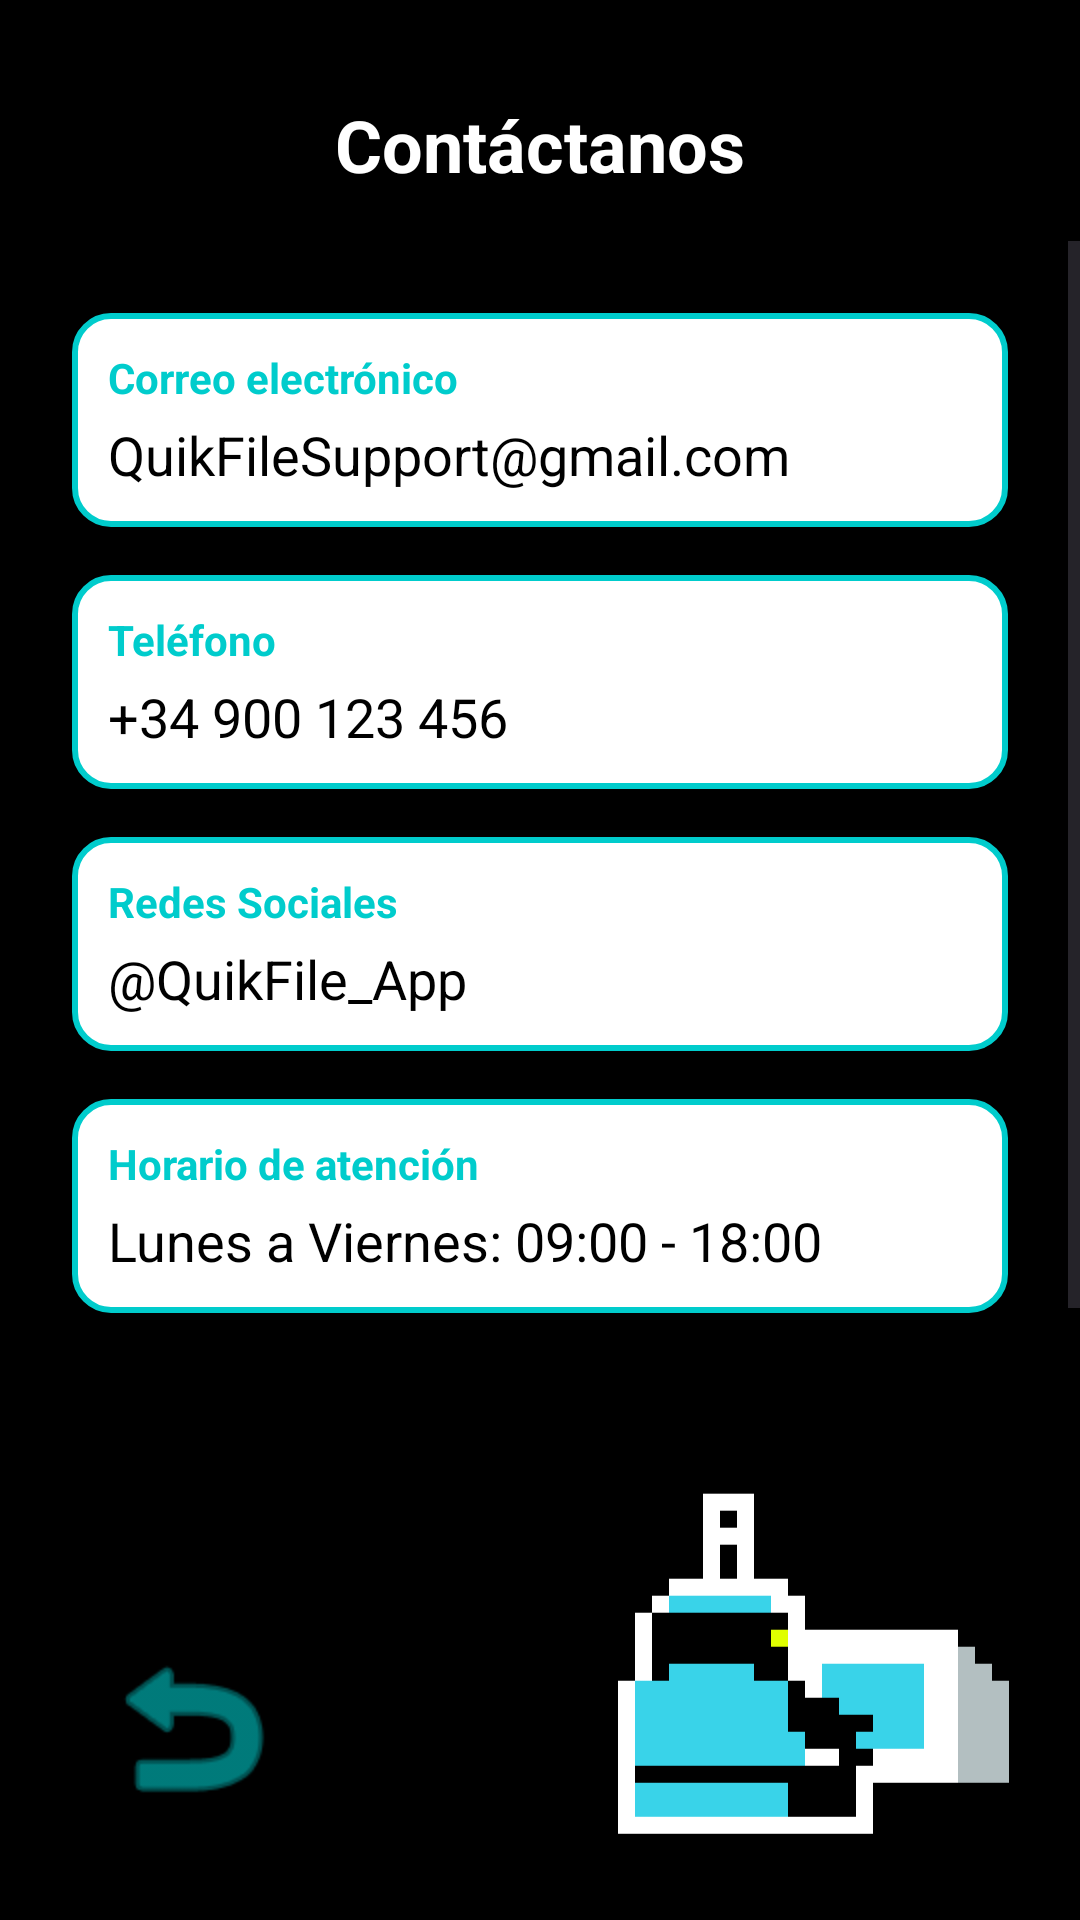

The Android layout XML behind this screen, and the referenced resources:
<!-- AndroidManifest.xml: application theme Theme.QuikFile -->
<!-- res/layout/activity_contact.xml -->
<?xml version="1.0" encoding="utf-8"?>
<androidx.constraintlayout.widget.ConstraintLayout xmlns:android="http://schemas.android.com/apk/res/android"
    xmlns:app="http://schemas.android.com/apk/res-auto"
    xmlns:tools="http://schemas.android.com/tools"
    android:id="@+id/main"
    android:layout_width="match_parent"
    android:layout_height="match_parent"
    android:background="@color/black"
    tools:context=".ContactActivity">

    <TextView
        android:id="@+id/tvTitle"
        android:layout_width="wrap_content"
        android:layout_height="wrap_content"
        android:layout_marginTop="32dp"
        android:text="@string/contact_title"
        android:textColor="@color/white"
        android:textSize="24sp"
        android:textStyle="bold"
        app:layout_constraintEnd_toEndOf="parent"
        app:layout_constraintStart_toStartOf="parent"
        app:layout_constraintTop_toTopOf="parent" />

    <ScrollView
        android:layout_width="0dp"
        android:layout_height="0dp"
        android:layout_marginTop="16dp"
        android:layout_marginBottom="180dp"
        app:layout_constraintBottom_toBottomOf="parent"
        app:layout_constraintEnd_toEndOf="parent"
        app:layout_constraintStart_toStartOf="parent"
        app:layout_constraintTop_toBottomOf="@id/tvTitle">

        <LinearLayout
            android:layout_width="match_parent"
            android:layout_height="wrap_content"
            android:orientation="vertical"
            android:padding="24dp">

            
            <LinearLayout
                android:layout_width="match_parent"
                android:layout_height="wrap_content"
                android:orientation="vertical"
                android:layout_marginBottom="16dp"
                android:background="@drawable/search_bar_background"
                android:padding="12dp">
                <TextView
                    android:layout_width="wrap_content"
                    android:layout_height="wrap_content"
                    android:text="@string/contact_email_label"
                    android:textColor="@color/blue_app"
                    android:textSize="14sp"
                    android:textStyle="bold" />
                <TextView
                    android:layout_width="wrap_content"
                    android:layout_height="wrap_content"
                    android:layout_marginTop="4dp"
                    android:text="@string/contact_email_value"
                    android:textColor="@color/black"
                    android:textSize="18sp" />
            </LinearLayout>

            
            <LinearLayout
                android:layout_width="match_parent"
                android:layout_height="wrap_content"
                android:orientation="vertical"
                android:layout_marginBottom="16dp"
                android:background="@drawable/search_bar_background"
                android:padding="12dp">
                <TextView
                    android:layout_width="wrap_content"
                    android:layout_height="wrap_content"
                    android:text="@string/contact_phone_label"
                    android:textColor="@color/blue_app"
                    android:textSize="14sp"
                    android:textStyle="bold" />
                <TextView
                    android:layout_width="wrap_content"
                    android:layout_height="wrap_content"
                    android:layout_marginTop="4dp"
                    android:text="@string/contact_phone_value"
                    android:textColor="@color/black"
                    android:textSize="18sp" />
            </LinearLayout>

            
            <LinearLayout
                android:layout_width="match_parent"
                android:layout_height="wrap_content"
                android:orientation="vertical"
                android:layout_marginBottom="16dp"
                android:background="@drawable/search_bar_background"
                android:padding="12dp">
                <TextView
                    android:layout_width="wrap_content"
                    android:layout_height="wrap_content"
                    android:text="@string/contact_social_label"
                    android:textColor="@color/blue_app"
                    android:textSize="14sp"
                    android:textStyle="bold" />
                <TextView
                    android:layout_width="wrap_content"
                    android:layout_height="wrap_content"
                    android:layout_marginTop="4dp"
                    android:text="@string/contact_social_value"
                    android:textColor="@color/black"
                    android:textSize="18sp" />
            </LinearLayout>

            
            <LinearLayout
                android:layout_width="match_parent"
                android:layout_height="wrap_content"
                android:orientation="vertical"
                android:layout_marginBottom="24dp"
                android:background="@drawable/search_bar_background"
                android:padding="12dp">
                <TextView
                    android:layout_width="wrap_content"
                    android:layout_height="wrap_content"
                    android:text="@string/contact_hours_label"
                    android:textColor="@color/blue_app"
                    android:textSize="14sp"
                    android:textStyle="bold" />
                <TextView
                    android:layout_width="wrap_content"
                    android:layout_height="wrap_content"
                    android:layout_marginTop="4dp"
                    android:text="@string/contact_hours_value"
                    android:textColor="@color/black"
                    android:textSize="18sp" />
            </LinearLayout>

        </LinearLayout>
    </ScrollView>

    <ImageView
        android:id="@+id/btnBack"
        android:layout_width="80dp"
        android:layout_height="80dp"
        android:layout_marginStart="24dp"
        android:layout_marginBottom="24dp"
        android:padding="8dp"
        android:src="@android:drawable/ic_menu_revert"
        app:layout_constraintBottom_toBottomOf="parent"
        app:layout_constraintStart_toStartOf="parent"
        app:tint="@color/blue_app"
        android:contentDescription="@string/back" />

    <ImageView
        android:id="@+id/ivSparkMascot"
        android:layout_width="140dp"
        android:layout_height="140dp"
        android:layout_marginEnd="16dp"
        android:layout_marginBottom="16dp"
        android:src="@drawable/spark_focused"
        app:layout_constraintBottom_toBottomOf="parent"
        app:layout_constraintEnd_toEndOf="parent"
        android:contentDescription="@null" />

</androidx.constraintlayout.widget.ConstraintLayout>
<!-- resources referenced by this layout -->
<resources>
  <color name="black">#FF000000</color>
  <color name="blue_app">#00CCCC</color>
  <color name="white">#FFFFFFFF</color>
  <!-- drawable search_bar_background (drawable) -->
  <?xml version="1.0" encoding="utf-8"?>
  <shape xmlns:android="http://schemas.android.com/apk/res/android">
      <solid android:color="@color/white" />
      <corners android:radius="12dp" />
      <stroke android:width="2dp" android:color="@color/blue_app" />
  </shape>
  <!-- drawable spark_focused: png bitmap (drawable, 2361 bytes) -->
  <string name="back">Atrás</string>
  <string name="contact_email_label">Correo electrónico</string>
  <string name="contact_email_value">QuikFileSupport@gmail.com</string>
  <string name="contact_hours_label">Horario de atención</string>
  <string name="contact_hours_value">Lunes a Viernes: 09:00 - 18:00</string>
  <string name="contact_phone_label">Teléfono</string>
  <string name="contact_phone_value">+34 900 123 456</string>
  <string name="contact_social_label">Redes Sociales</string>
  <string name="contact_social_value">@QuikFile_App</string>
  <string name="contact_title">Contáctanos</string>
  <style name="Theme.QuikFile" parent="Base.Theme.QuikFile">
          <item name="fontFamily">sans-serif</item>
          <item name="android:fontFamily">sans-serif</item>
      </style>
  <style name="Base.Theme.QuikFile" parent="Theme.Material3.DayNight.NoActionBar">
          
          <item name="colorPrimary">@color/blue_app</item>
          
          <item name="android:windowBackground">@color/black</item>
          <item name="fontFamily">sans-serif</item>
          <item name="android:fontFamily">sans-serif</item>
      </style>
</resources>
